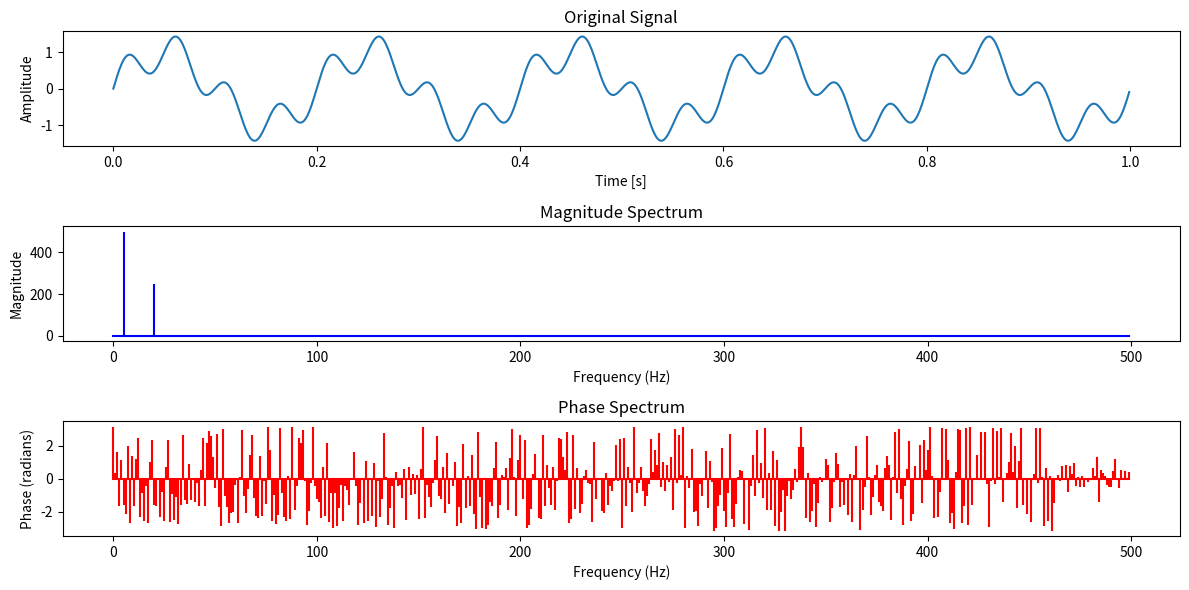

Recreate this plot in Python.
import numpy as np
import matplotlib.pyplot as plt

# 生成一个示例信号（两个正弦波的组合）
t = np.linspace(0, 1, 1000, endpoint=False)
freq1 = 5  # 5 Hz
freq2 = 20  # 20 Hz
signal = np.sin(2 * np.pi * freq1 * t) + 0.5 * np.sin(2 * np.pi * freq2 * t)

# 计算傅里叶变换
fft_result = np.fft.fft(signal)

# 计算频率轴
freqs = np.fft.fftfreq(len(signal), d=t[1] - t[0])

# 提取幅度和相位信息
magnitude = np.abs(fft_result)
phase = np.angle(fft_result)

# 绘制原始信号
plt.figure(figsize=(12, 6))
plt.subplot(3, 1, 1)
plt.plot(t, signal)
plt.title('Original Signal')
plt.xlabel('Time [s]')
plt.ylabel('Amplitude')

# 绘制幅度谱
plt.subplot(3, 1, 2)
plt.stem(freqs[:len(freqs)//2], magnitude[:len(freqs)//2], 'b', markerfmt=" ", basefmt="-b")
plt.title('Magnitude Spectrum')
plt.xlabel('Frequency (Hz)')
plt.ylabel('Magnitude')

# 绘制相位谱
plt.subplot(3, 1, 3)
plt.stem(freqs[:len(freqs)//2], phase[:len(phase)//2], 'r', markerfmt=" ", basefmt="-r")
plt.title('Phase Spectrum')
plt.xlabel('Frequency (Hz)')
plt.ylabel('Phase (radians)')

plt.tight_layout()
plt.savefig("trumpet_waveform.png")
plt.show()